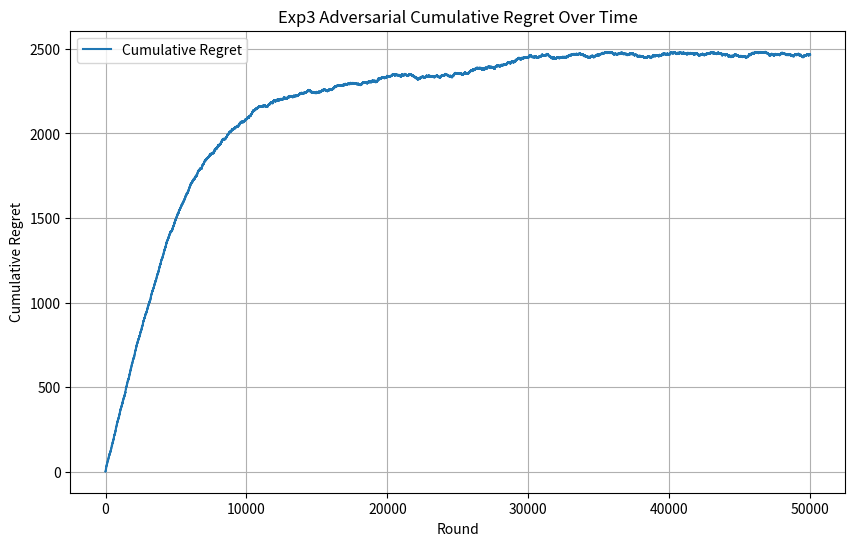

Source code (Python):
import random
import math
import numpy as np
import matplotlib.pyplot as plt
#just importing libraries lol

#helper function that helps us choose a distribution to sample our actions from
def categorical_draw(probs): #takes in probabilities 
    z = random.random() #generates floating point number between 0 and 1
    cum_prob = 0.0 #initialize floating point number as 0 for our probability
    for i in range(len(probs)): #iterate through our probabilities 
        prob = probs[i] #our probability is an element of the array
        cum_prob += prob #also keep track of cumulative probability and add our current probability
        if cum_prob > z: #if our cummulative probability is greater than the random number generated
            return i #then we return its position
    return len(probs) - 1 #decrement the length of our probability array


class Exp3: #class for our exp3 algortihm -> class lets us have constructors so makes 
    #the environment easy to think about/create
    def __init__(self, learning_rate): #initializing our learning which affects how much we 
        #explore/exploit and also array/vector for our reward estimators 
        self.learning_rate = learning_rate
        self.weights = []

    def initialize(self, n_arms): 
        self.weights = [1.0 for _ in range(n_arms)] #initializes the weights for the arms to be 1

    def select_arm(self): #function for selecting arms
        n_arms = len(self.weights) #the total number of arms should be the same as the length
        #of our weights array/vector
        total_weight = sum(self.weights) #total weight is the sum of the array
        probs = [(1 - self.learning_rate) * (self.weights[arm] / total_weight) + 
                (self.learning_rate / n_arms) for arm in range(n_arms)] #calculating the 
        #probability of selective a certain arm 
        return categorical_draw(probs) #based on this probability we sample an action

    def update(self, chosen_arm, reward): #function for updating our array of reward estimators
        #here we taken in the arm the agent chose and the reward sampled which we need for our update
        n_arms = len(self.weights) #once again the number of arms should be the same
        total_weight = sum(self.weights) #also total weight calculation doesnt change
        probs = [(1 - self.learning_rate) * (self.weights[arm] / total_weight) + 
                (self.learning_rate / n_arms) for arm in range(n_arms)] #same formula for 
        #calculating probability again
        x = reward / probs[chosen_arm] if probs[chosen_arm] > 0 else 0 #reward estimator
        growth_factor = math.exp((self.learning_rate / n_arms) * x) #growth factor
        self.weights[chosen_arm] *= growth_factor #updating based off of the growth factor

#adversarial environment same as the one defined in the UCB algorithm 
class AdversarialEnvironment:
    def __init__(self, n_arms):
        self.n_arms = n_arms
        self.history = np.zeros(n_arms)
        self.best_arm = random.randint(0, n_arms - 1)

    def assign_reward(self, chosen_arm):
        self.history[chosen_arm] += 1

        if chosen_arm == self.best_arm:
            return 1 if random.random() < 0.7 else 0
        else:
            return 1 if random.random() < 0.3 else 0

random.seed(1)
np.random.seed(1)

n_arms = 10
n_rounds = 50000
learning_rate = 0.01

adversary = AdversarialEnvironment(n_arms)
exp3 = Exp3(learning_rate)
exp3.initialize(n_arms)

regret = []
cumulative_reward = 0

for t in range(n_rounds):
    chosen_arm = exp3.select_arm()
    reward = adversary.assign_reward(chosen_arm)
    exp3.update(chosen_arm, reward)
    cumulative_reward += reward
    optimal_reward = (t + 1) * 0.7
    regret.append(optimal_reward - cumulative_reward)

plt.figure(figsize=(10, 6))
plt.plot(regret, label="Cumulative Regret")
plt.xlabel("Round")
plt.ylabel("Cumulative Regret")
plt.title("Exp3 Adversarial Cumulative Regret Over Time")
plt.legend()
plt.grid(True)
plt.show()